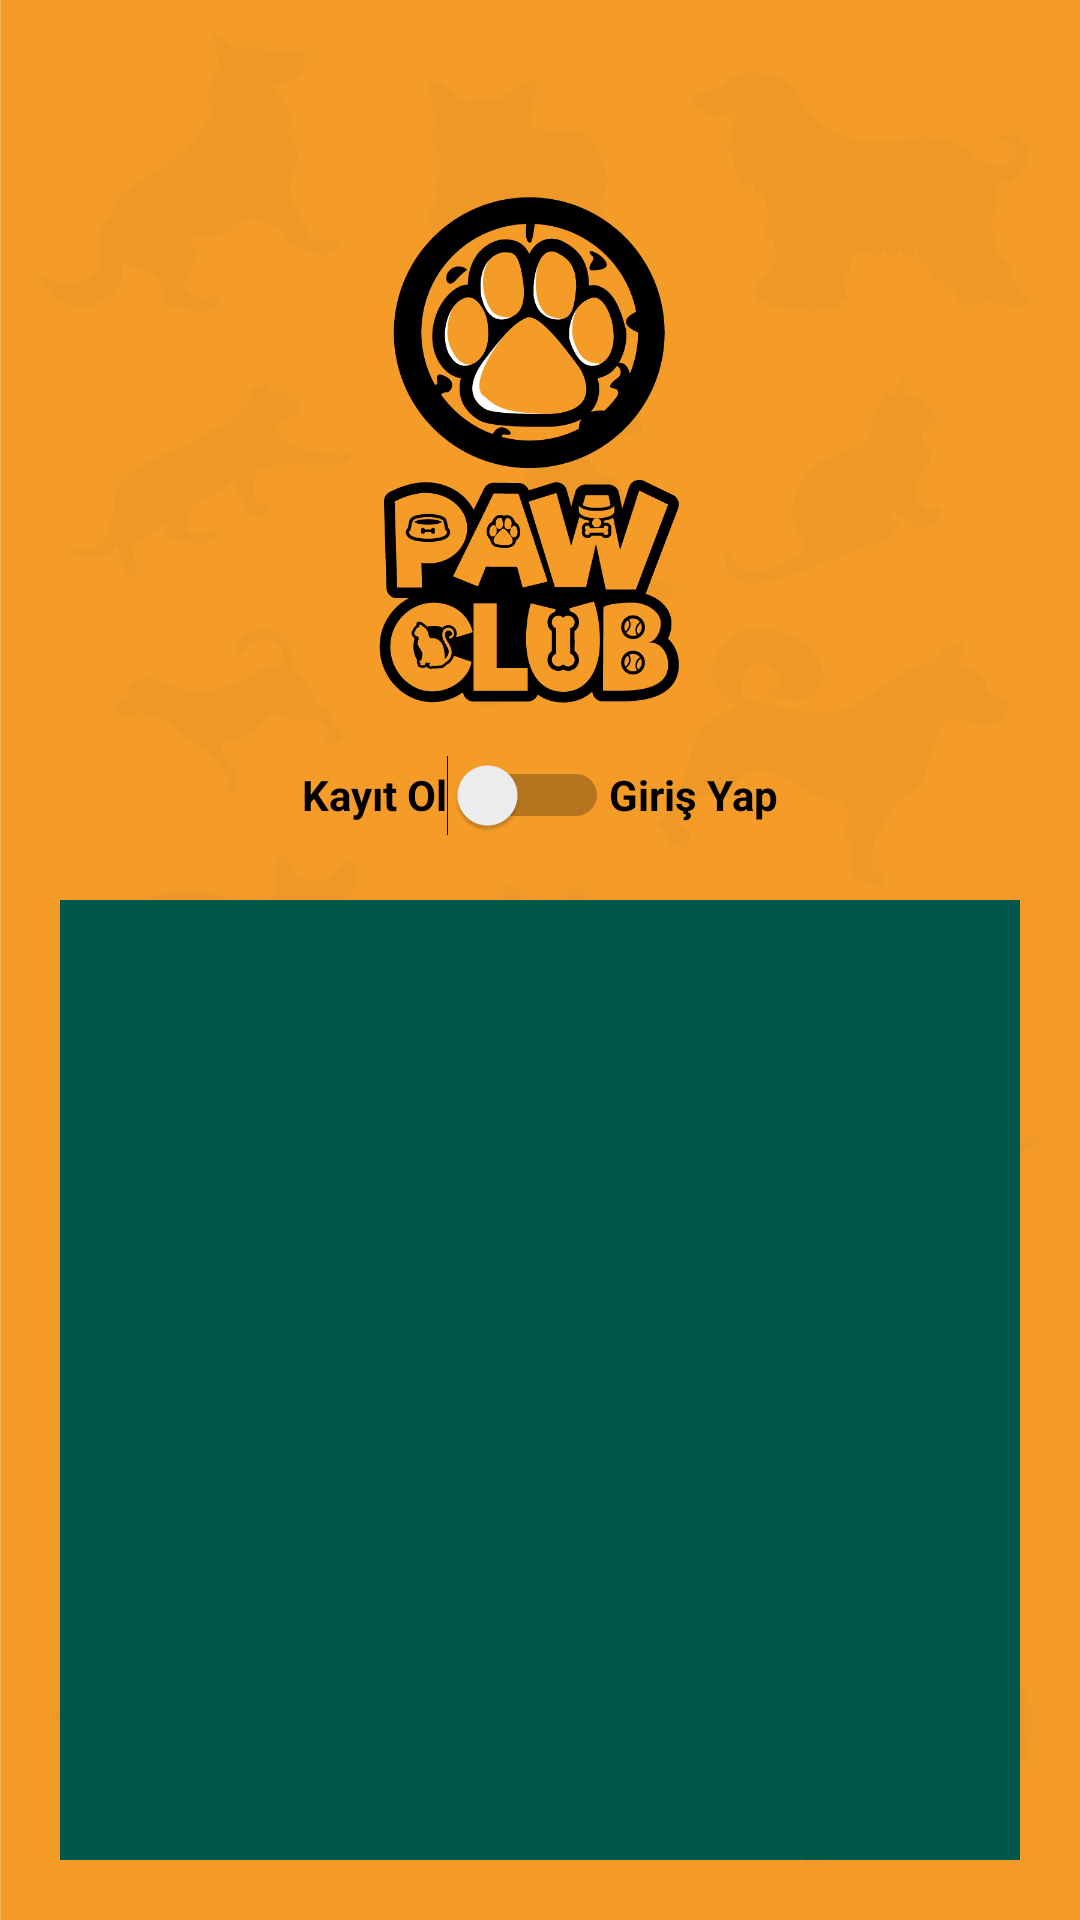

This screen was rendered from an Android layout file. Write that file and the resources it references.
<!-- AndroidManifest.xml: application theme AppTheme.NoActionBar -->
<!-- res/layout/activity_main.xml -->
<?xml version="1.0" encoding="utf-8"?>
<LinearLayout xmlns:android="http://schemas.android.com/apk/res/android"
    xmlns:app="http://schemas.android.com/apk/res-auto"
    xmlns:tools="http://schemas.android.com/tools"
    android:layout_width="match_parent"
    android:layout_height="match_parent"
    android:background="@drawable/login"
    tools:context=".MainActivity"
    android:orientation="vertical">


<LinearLayout
    android:layout_width="wrap_content"
    android:layout_height="wrap_content"
    android:orientation="vertical"
    android:gravity="center">

    <ImageView
        android:layout_width="428dp"
        android:layout_height="200dp"
        android:src="@drawable/logo"
        android:layout_marginTop="50dp"/>

    <LinearLayout
        android:layout_width="wrap_content"
        android:layout_height="30dp"
        android:orientation="horizontal">
        <TextView
            android:id="@+id/TVkayit"
            android:layout_width="wrap_content"
            android:layout_height="wrap_content"
            android:textStyle="bold"
            android:text="Kayıt Ol"/>
        <Switch
            android:id="@+id/MainActivity_Switch"
            android:layout_width="wrap_content"
            android:layout_height="match_parent"
            />

        <TextView
            android:id="@+id/TVgiris"
            android:layout_width="wrap_content"
            android:layout_height="wrap_content"
            android:textStyle="bold"
            android:text="Giriş Yap"/>
    </LinearLayout>


</LinearLayout>

    <FrameLayout
        android:id="@+id/frame"
        android:layout_width="match_parent"
        android:layout_height="match_parent"
        android:background="@color/colorPrimaryDark"
        android:layout_margin="20dp">

    </FrameLayout>

</LinearLayout>
<!-- resources referenced by this layout -->
<resources>
  <color name="colorPrimaryDark">#00574B</color>
  <!-- drawable login: png bitmap (drawable, 77619 bytes) -->
  <!-- drawable logo: png bitmap (drawable, 57175 bytes) -->
  <style name="AppTheme.NoActionBar">
          <item name="windowActionBar">false</item>
          <item name="windowNoTitle">true</item>
      </style>
</resources>
